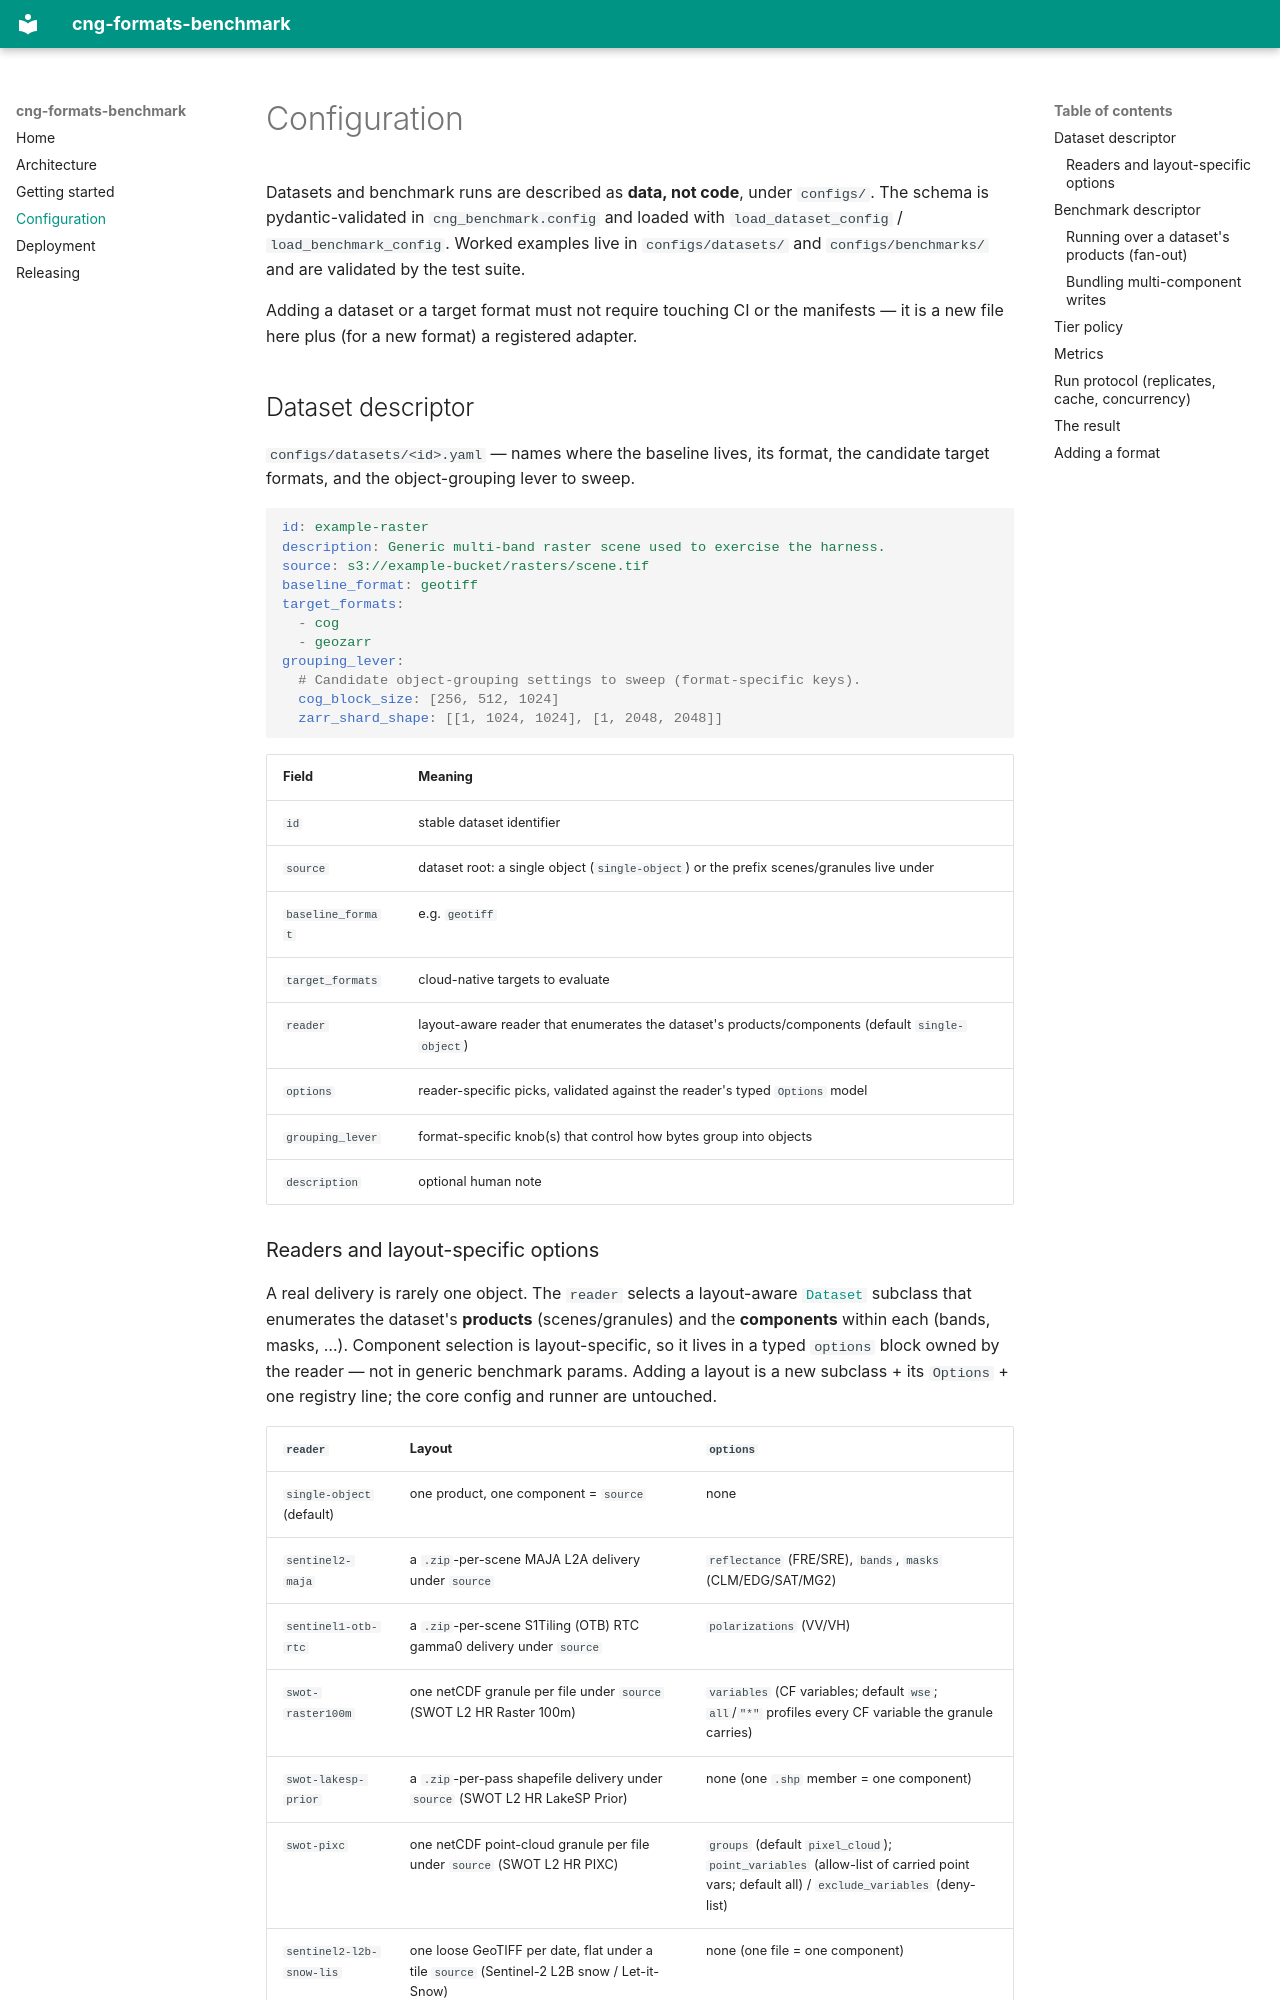

repository: developmentseed/cng-formats-benchmark · page: configuration/index.html · generator: mkdocs

# Configuration

Datasets and benchmark runs are described as **data, not code**, under
`configs/`. The schema is pydantic-validated in `cng_benchmark.config` and
loaded with `load_dataset_config` / `load_benchmark_config`. Worked examples
live in `configs/datasets/` and `configs/benchmarks/` and are validated by the
test suite.

Adding a dataset or a target format must not require touching CI or the
manifests — it is a new file here plus (for a new format) a registered adapter.

## Dataset descriptor

`configs/datasets/<id>.yaml` — names where the baseline lives, its format, the
candidate target formats, and the object-grouping lever to sweep.

```yaml
id: example-raster
description: Generic multi-band raster scene used to exercise the harness.
source: s3://example-bucket/rasters/scene.tif
baseline_format: geotiff
target_formats:
  - cog
  - geozarr
grouping_lever:
  # Candidate object-grouping settings to sweep (format-specific keys).
  cog_block_size: [256, 512, 1024]
  zarr_shard_shape: [[1, 1024, 1024], [1, 2048, 2048]]
```

| Field | Meaning |
| --- | --- |
| `id` | stable dataset identifier |
| `source` | dataset root: a single object (`single-object`) or the prefix scenes/granules live under |
| `baseline_format` | e.g. `geotiff` |
| `target_formats` | cloud-native targets to evaluate |
| `reader` | layout-aware reader that enumerates the dataset's products/components (default `single-object`) |
| `options` | reader-specific picks, validated against the reader's typed `Options` model |
| `grouping_lever` | format-specific knob(s) that control how bytes group into objects |
| `description` | optional human note |
